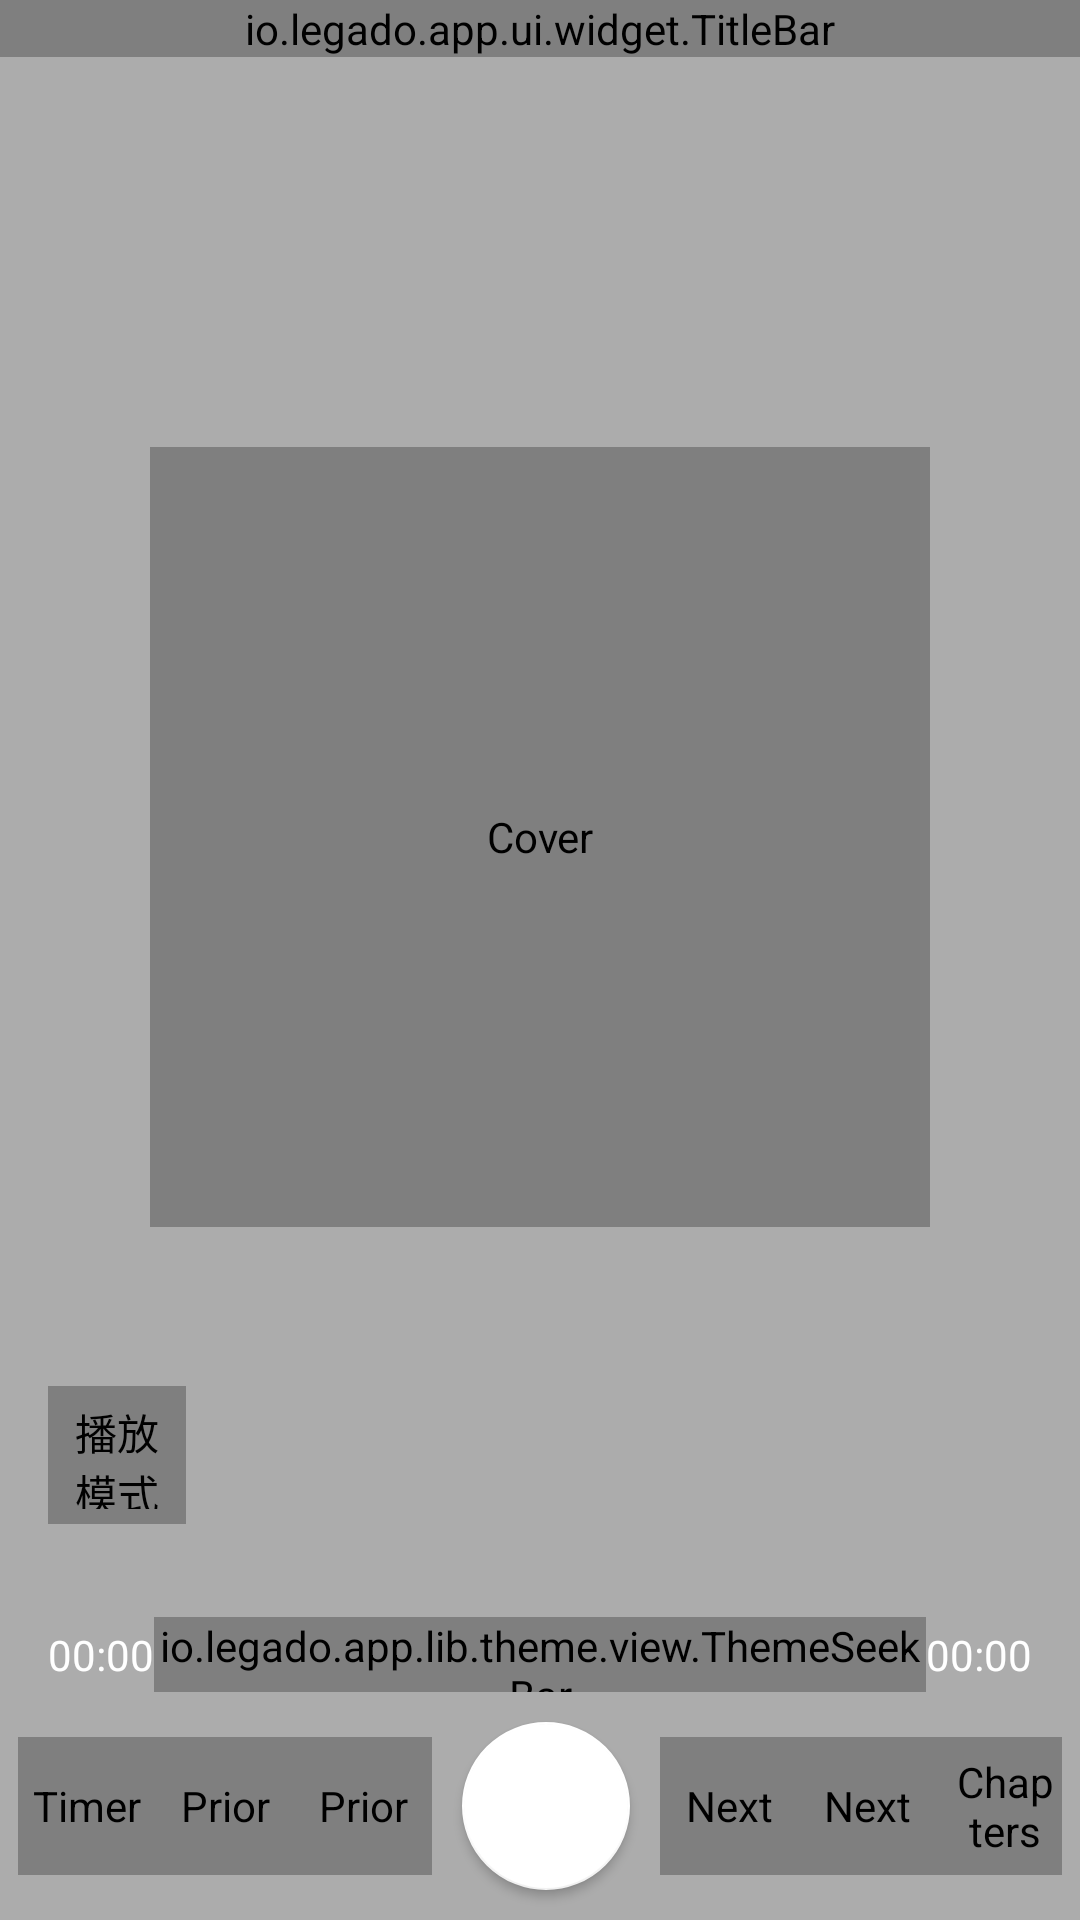

The Android layout XML behind this screen, and the referenced resources:
<!-- AndroidManifest.xml: application theme AppTheme.Light -->
<!-- res/layout/activity_audio_play.xml -->
<?xml version="1.0" encoding="utf-8"?>
<androidx.constraintlayout.widget.ConstraintLayout xmlns:android="http://schemas.android.com/apk/res/android"
    xmlns:app="http://schemas.android.com/apk/res-auto"
    xmlns:tools="http://schemas.android.com/tools"
    android:layout_width="match_parent"
    android:layout_height="match_parent"
    android:orientation="vertical"
    tools:context=".ui.book.audio.AudioPlayActivity">

    <ImageView
        android:id="@+id/iv_bg"
        android:layout_width="match_parent"
        android:layout_height="match_parent"
        android:scaleType="centerCrop"
        tools:ignore="ContentDescription,ImageContrastCheck" />

    <View
        android:id="@+id/vw_bg"
        android:layout_width="match_parent"
        android:layout_height="match_parent"
        android:background="#50000000" />

    <io.legado.app.ui.widget.TitleBar
        android:id="@+id/title_bar"
        android:layout_width="match_parent"
        android:layout_height="wrap_content"
        app:layout_constraintTop_toTopOf="parent"
        app:themeMode="dark" />

    <TextView
        android:id="@+id/tv_timer"
        android:layout_width="wrap_content"
        android:layout_height="wrap_content"
        android:layout_margin="16dp"
        android:background="@drawable/shape_fillet_btn_press"
        android:paddingLeft="6dp"
        android:paddingRight="6dp"
        android:textColor="@color/md_white_1000"
        android:visibility="invisible"
        app:drawableLeftCompat="@drawable/ic_timer_black_24dp"
        app:drawableTint="@color/md_white_1000"
        app:layout_constraintLeft_toLeftOf="parent"
        app:layout_constraintTop_toBottomOf="@id/title_bar" />

    <TextView
        android:id="@+id/tv_speed"
        android:layout_width="wrap_content"
        android:layout_height="wrap_content"
        android:layout_margin="16dp"
        android:background="@drawable/shape_fillet_btn_press"
        android:paddingLeft="6dp"
        android:paddingRight="6dp"
        android:textColor="@color/md_white_1000"
        android:visibility="invisible"
        app:layout_constraintRight_toRightOf="parent"
        app:layout_constraintTop_toBottomOf="@id/title_bar" />

    <io.legado.app.ui.widget.image.CircleImageView
        android:id="@+id/iv_cover"
        android:layout_width="260dp"
        android:layout_height="260dp"
        android:contentDescription="@string/img_cover"
        android:scaleType="centerCrop"
        app:civ_border_color="@color/accent"
        app:civ_border_width="2dp"
        app:layout_constraintBottom_toTopOf="@+id/ll_player_progress"
        app:layout_constraintLeft_toLeftOf="parent"
        app:layout_constraintRight_toRightOf="parent"
        app:layout_constraintTop_toBottomOf="@+id/title_bar" />

    <io.legado.app.ui.widget.image.ImageButton
            android:id="@+id/iv_play_mode"
            android:layout_width="46dp"
            android:layout_height="46dp"
            android:background="@drawable/selector_circle_btn_bg"
            android:contentDescription="@string/play_mode"
            android:padding="5dp"
            android:src="@drawable/ic_play_mode_list_end_stop"
            android:layout_marginStart="16dp"
            app:tint="@color/md_white_1000"
            app:layout_constraintBottom_toTopOf="@+id/tv_sub_title"
            app:layout_constraintStart_toStartOf="parent"
            tools:ignore="ImageContrastCheck" />

    <TextView
        android:id="@+id/tv_sub_title"
        android:layout_width="match_parent"
        android:layout_height="wrap_content"
        android:gravity="center"
        android:paddingStart="16dp"
        android:paddingTop="6dp"
        android:paddingEnd="16dp"
        android:paddingBottom="6dp"
        android:textColor="@color/md_white_1000"
        app:layout_constraintBottom_toTopOf="@+id/ll_player_progress" />

    <LinearLayout
        android:id="@+id/ll_player_progress"
        android:layout_width="match_parent"
        android:layout_height="wrap_content"
        android:gravity="center_vertical"
        android:orientation="horizontal"
        android:paddingStart="16dp"
        android:paddingEnd="16dp"
        app:layout_constraintBottom_toTopOf="@+id/ll_play_menu">

        <TextView
            android:id="@+id/tv_dur_time"
            android:layout_width="wrap_content"
            android:layout_height="wrap_content"
            android:text="00:00"
            android:textColor="@color/md_white_1000"
            tools:ignore="HardcodedText,RtlSymmetry,TextContrastCheck" />

        <io.legado.app.lib.theme.view.ThemeSeekBar
            android:id="@+id/player_progress"
            android:layout_width="0dp"
            android:layout_height="25dp"
            android:layout_gravity="center_vertical"
            android:layout_weight="1"
            android:progressBackgroundTint="@color/md_dark_secondary" />

        <TextView
            android:id="@+id/tv_all_time"
            android:layout_width="wrap_content"
            android:layout_height="wrap_content"
            android:text="00:00"
            android:textColor="@color/md_white_1000"
            tools:ignore="HardcodedText,TextContrastCheck" />

    </LinearLayout>

    <LinearLayout
        android:id="@+id/ll_play_menu"
        android:layout_width="match_parent"
        android:layout_height="wrap_content"
        android:gravity="center_vertical"
        android:orientation="horizontal"
        android:paddingHorizontal="6dp"
        app:layout_constraintBottom_toBottomOf="parent">

        <io.legado.app.ui.widget.image.ImageButton
            android:id="@+id/iv_timer"
            android:layout_width="46dp"
            android:layout_height="46dp"
            android:background="@drawable/selector_circle_btn_bg"
            android:contentDescription="@string/set_timer"
            android:padding="5dp"
            android:src="@drawable/ic_timer_black_24dp"
            app:tint="@color/md_white_1000"
            tools:ignore="ImageContrastCheck" />

        <View
            android:layout_width="0dp"
            android:layout_height="1dp"
            android:layout_weight="1" />

        <io.legado.app.ui.widget.image.ImageButton
            android:id="@+id/iv_fast_rewind"
            android:layout_width="46dp"
            android:layout_height="46dp"
            android:background="@drawable/selector_circle_btn_bg"
            android:contentDescription="@string/skip_previous"
            android:padding="5dp"
            android:src="@drawable/ic_fast_rewind"
            app:tint="@color/md_white_1000"
            tools:ignore="ImageContrastCheck" />

        <View
            android:layout_width="0dp"
            android:layout_height="1dp"
            android:layout_weight="1" />

        <io.legado.app.ui.widget.image.ImageButton
            android:id="@+id/iv_skip_previous"
            android:layout_width="46dp"
            android:layout_height="46dp"
            android:background="@drawable/selector_circle_btn_bg"
            android:contentDescription="@string/skip_previous"
            android:padding="5dp"
            android:src="@drawable/ic_skip_previous"
            app:tint="@color/md_white_1000"
            tools:ignore="ImageContrastCheck" />

        <androidx.constraintlayout.widget.ConstraintLayout
            android:layout_width="wrap_content"
            android:layout_height="wrap_content">

            <com.google.android.material.floatingactionbutton.FloatingActionButton
                android:id="@+id/fab_play_stop"
                android:layout_width="wrap_content"
                android:layout_height="wrap_content"
                android:layout_margin="10dp"
                android:contentDescription="@string/audio_play"
                android:src="@drawable/ic_play_24dp"
                android:tint="@color/md_black_1000"
                app:backgroundTint="@color/md_white_1000"
                app:elevation="2dp"
                app:fabSize="normal"
                app:layout_constraintStart_toStartOf="parent"
                app:layout_constraintEnd_toEndOf="parent"
                app:layout_constraintBottom_toBottomOf="parent"
                app:layout_constraintTop_toTopOf="parent"
                app:pressedTranslationZ="2dp"
                tools:ignore="ImageContrastCheck" />

            <io.legado.app.lib.theme.view.ThemeProgressBar
                android:id="@+id/progress_loading"
                android:layout_width="0dp"
                android:layout_height="0dp"
                android:visibility="invisible"
                app:layout_constraintWidth="parent"
                app:layout_constraintHeight="parent"
                app:layout_constraintBottom_toBottomOf="parent"
                app:layout_constraintEnd_toEndOf="parent"
                app:layout_constraintStart_toStartOf="parent"
                app:layout_constraintTop_toTopOf="parent" />

        </androidx.constraintlayout.widget.ConstraintLayout>

        <io.legado.app.ui.widget.image.ImageButton
            android:id="@+id/iv_skip_next"
            android:layout_width="46dp"
            android:layout_height="46dp"
            android:background="@drawable/selector_circle_btn_bg"
            android:contentDescription="@string/skip_next"
            android:padding="5dp"
            android:src="@drawable/ic_skip_next"
            app:tint="@color/md_white_1000"
            tools:ignore="ImageContrastCheck" />

        <View
            android:layout_width="0dp"
            android:layout_height="1dp"
            android:layout_weight="1" />

        <io.legado.app.ui.widget.image.ImageButton
            android:id="@+id/iv_fast_forward"
            android:layout_width="46dp"
            android:layout_height="46dp"
            android:background="@drawable/selector_circle_btn_bg"
            android:contentDescription="@string/skip_next"
            android:padding="5dp"
            android:src="@drawable/ic_fast_forward"
            app:tint="@color/md_white_1000"
            tools:ignore="ImageContrastCheck" />

        <View
            android:layout_width="0dp"
            android:layout_height="1dp"
            android:layout_weight="1" />

        <io.legado.app.ui.widget.image.ImageButton
            android:id="@+id/iv_chapter"
            android:layout_width="46dp"
            android:layout_height="46dp"
            android:background="@drawable/selector_circle_btn_bg"
            android:contentDescription="@string/chapter_list"
            android:padding="5dp"
            android:src="@drawable/ic_chapter_list"
            app:tint="@color/md_white_1000"
            tools:ignore="ImageContrastCheck" />

    </LinearLayout>

</androidx.constraintlayout.widget.ConstraintLayout>
<!-- resources referenced by this layout -->
<resources>
  <color name="accent">@color/md_pink_800</color>
  <color name="md_black_1000">#000000</color>
  <color name="md_dark_secondary">#B3FFFFFF</color>
  <color name="md_white_1000">#FFFFFF</color>
  <string name="audio_play">Play</string>
  <string name="chapter_list">Chapters</string>
  <string name="img_cover">Cover</string>
  <string name="play_mode">播放模式</string>
  <string name="set_timer">Timer</string>
  <string name="skip_next">Next</string>
  <string name="skip_previous">Prior</string>
  <style name="AppTheme.Light" parent="Base.AppTheme">
          <item name="actionBarStyle">@style/AppTheme.AppBarOverlay.Light</item>
      </style>
  <color name="md_pink_800">#AD1457</color>
  <style name="Base.AppTheme" parent="Theme.AppCompat.DayNight.NoActionBar">
          <item name="colorPrimary">@color/primary</item>
          <item name="colorPrimaryDark">@color/primaryDark</item>
          <item name="colorAccent">@color/accent</item>
          <item name="actionOverflowMenuStyle">@style/Style.PopupMenu</item>
          <item name="android:itemTextAppearance">@style/Style.MenuItemText</item>
          <item name="android:popupMenuStyle">@style/Style.PopupMenu</item>
          <item name="android:statusBarColor">@color/transparent</item>
          <item name="android:windowDrawsSystemBarBackgrounds">true</item>
      </style>
  <style name="AppTheme.AppBarOverlay.Light" parent="ThemeOverlay.AppCompat.Light">
          <item name="colorAccent">@color/md_grey_900</item>
      </style>
  <color name="primary">@color/md_light_blue_600</color>
  <color name="primaryDark">@color/md_light_blue_700</color>
  <style name="Style.PopupMenu" parent="Widget.AppCompat.PopupMenu">
          <item name="android:popupBackground">@drawable/bg_popup_menu</item>
      </style>
  <style name="Style.MenuItemText" parent="@android:style/TextAppearance.Widget.IconMenu.Item">
          <item name="android:textColor">@color/menu_color_default</item>
          <item name="android:textSize">16sp</item>
      </style>
  <color name="transparent">#00000000</color>
  <color name="md_grey_900">#212121</color>
  <color name="md_light_blue_600">#039BE5</color>
  <color name="md_light_blue_700">#0288D1</color>
  <color name="menu_color_default">#383838</color>
</resources>
